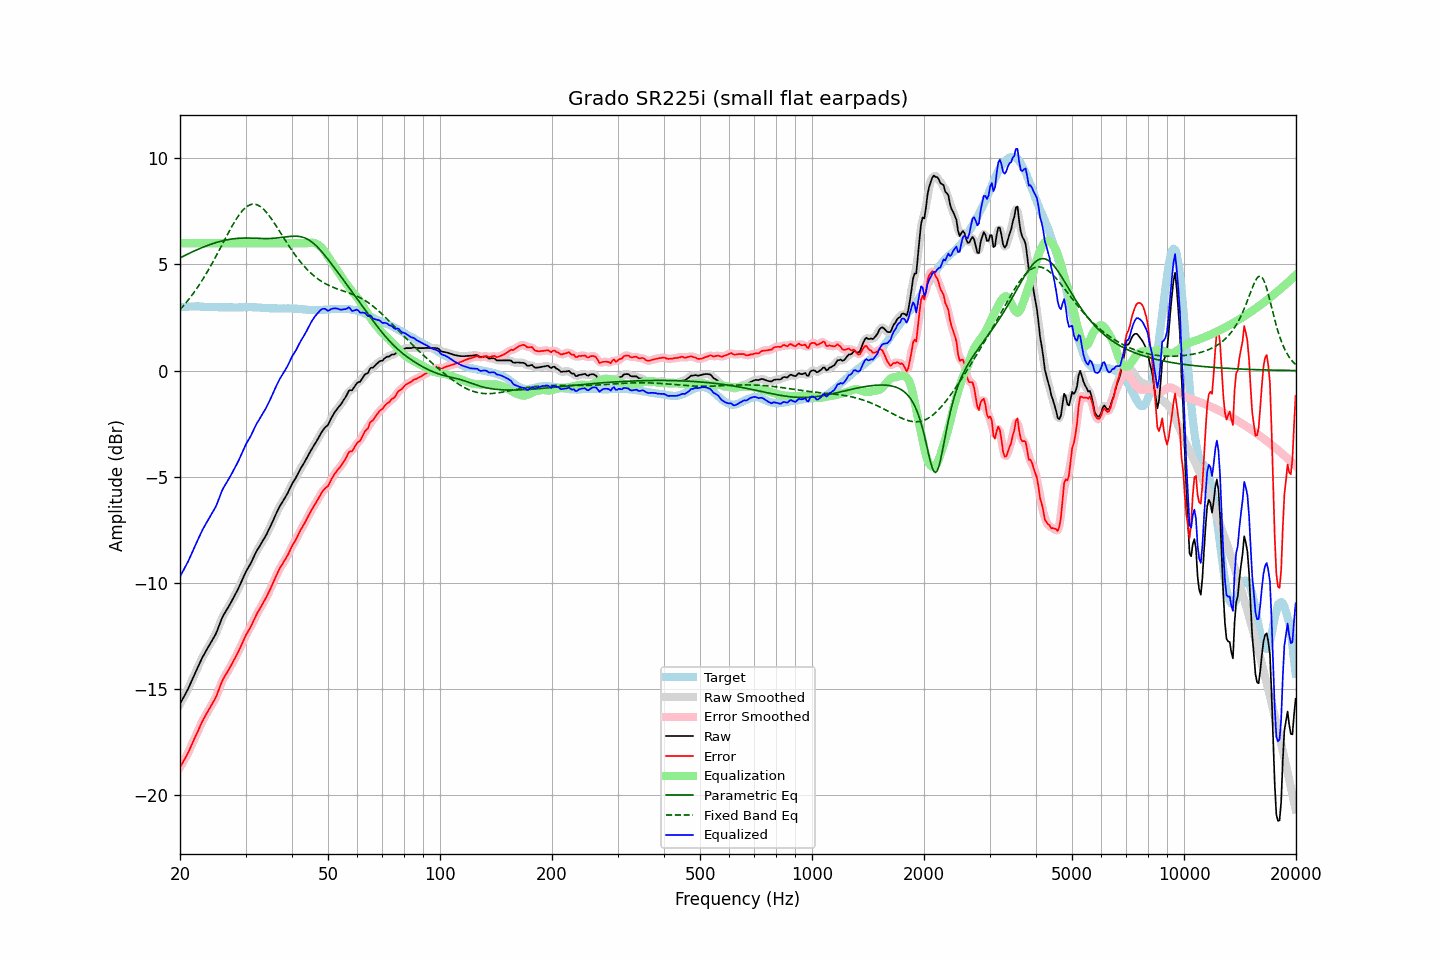

Data behind this chart, as committed beside it:
frequency, raw, error, smoothed, error_smoothed, equalization, parametric_eq, fixed_band_eq, equalized_raw, equalized_smoothed, target
20.00, -15.71, -18.69, -15.71, -18.69, 6.00, 5.31, 2.87, -9.71, -9.71, 2.98
20.20, -15.57, -18.56, -15.57, -18.56, 6.00, 5.35, 2.95, -9.57, -9.57, 2.99
20.40, -15.43, -18.43, -15.44, -18.43, 6.00, 5.38, 3.04, -9.43, -9.44, 3.00
20.61, -15.29, -18.29, -15.29, -18.30, 6.00, 5.42, 3.13, -9.29, -9.29, 3.00
20.81, -15.15, -18.16, -15.15, -18.16, 6.00, 5.46, 3.22, -9.15, -9.15, 3.01
21.02, -15.00, -18.01, -15.00, -18.01, 6.00, 5.50, 3.31, -9.00, -9.00, 3.01
21.23, -14.83, -17.85, -14.83, -17.85, 6.00, 5.53, 3.41, -8.83, -8.83, 3.02
21.44, -14.66, -17.68, -14.66, -17.68, 6.00, 5.57, 3.50, -8.66, -8.66, 3.02
21.66, -14.49, -17.51, -14.49, -17.51, 6.00, 5.60, 3.61, -8.49, -8.49, 3.02
21.87, -14.32, -17.34, -14.32, -17.34, 6.00, 5.64, 3.71, -8.32, -8.32, 3.02
22.09, -14.15, -17.18, -14.15, -17.18, 6.00, 5.67, 3.82, -8.15, -8.15, 3.03
22.31, -13.99, -17.02, -13.99, -17.01, 6.00, 5.71, 3.93, -7.99, -7.99, 3.03
22.54, -13.82, -16.84, -13.82, -16.84, 6.00, 5.74, 4.04, -7.82, -7.82, 3.02
22.76, -13.66, -16.67, -13.66, -16.67, 6.00, 5.77, 4.16, -7.66, -7.66, 3.01
22.99, -13.50, -16.51, -13.51, -16.51, 6.00, 5.80, 4.28, -7.50, -7.51, 3.01
23.22, -13.37, -16.38, -13.37, -16.37, 6.00, 5.83, 4.40, -7.37, -7.37, 3.01
23.45, -13.23, -16.23, -13.23, -16.23, 6.00, 5.86, 4.53, -7.23, -7.23, 3.00
23.69, -13.10, -16.10, -13.10, -16.10, 6.00, 5.89, 4.65, -7.10, -7.10, 3.00
23.92, -12.97, -15.97, -12.97, -15.96, 6.00, 5.92, 4.78, -6.97, -6.97, 3.00
24.16, -12.84, -15.84, -12.84, -15.84, 6.00, 5.95, 4.92, -6.84, -6.84, 2.99
24.40, -12.71, -15.70, -12.71, -15.71, 6.00, 5.97, 5.05, -6.71, -6.71, 2.99
24.65, -12.58, -15.58, -12.59, -15.58, 6.00, 6.00, 5.19, -6.58, -6.59, 2.99
24.89, -12.45, -15.44, -12.44, -15.43, 6.00, 6.02, 5.33, -6.45, -6.44, 2.99
25.14, -12.28, -15.27, -12.27, -15.26, 6.00, 6.04, 5.47, -6.28, -6.27, 2.99
25.39, -12.08, -15.06, -12.08, -15.07, 6.00, 6.07, 5.62, -6.08, -6.08, 2.98
25.65, -11.88, -14.86, -11.88, -14.86, 6.00, 6.09, 5.76, -5.88, -5.88, 2.98
25.91, -11.69, -14.67, -11.69, -14.68, 6.00, 6.11, 5.90, -5.69, -5.69, 2.98
26.16, -11.53, -14.51, -11.54, -14.52, 6.00, 6.12, 6.05, -5.53, -5.54, 2.98
26.43, -11.40, -14.38, -11.40, -14.38, 6.00, 6.14, 6.19, -5.40, -5.40, 2.98
26.69, -11.28, -14.26, -11.28, -14.26, 6.00, 6.16, 6.34, -5.28, -5.28, 2.98
26.96, -11.15, -14.13, -11.15, -14.13, 6.00, 6.17, 6.48, -5.15, -5.15, 2.98
27.23, -11.02, -14.00, -11.02, -14.00, 6.00, 6.18, 6.62, -5.02, -5.02, 2.98
27.50, -10.88, -13.86, -10.89, -13.86, 6.00, 6.20, 6.75, -4.88, -4.89, 2.98
27.77, -10.75, -13.73, -10.75, -13.73, 6.00, 6.21, 6.89, -4.75, -4.75, 2.98
28.05, -10.61, -13.59, -10.61, -13.58, 6.00, 6.22, 7.02, -4.61, -4.61, 2.98
28.33, -10.46, -13.44, -10.46, -13.44, 6.00, 6.22, 7.14, -4.46, -4.46, 2.98
28.62, -10.31, -13.29, -10.31, -13.29, 6.00, 6.23, 7.25, -4.31, -4.31, 2.97
28.90, -10.15, -13.13, -10.15, -13.13, 6.00, 6.24, 7.36, -4.15, -4.15, 2.98
29.19, -9.98, -12.96, -9.98, -12.96, 6.00, 6.24, 7.46, -3.98, -3.98, 2.98
29.48, -9.81, -12.79, -9.81, -12.79, 6.00, 6.24, 7.55, -3.81, -3.81, 2.98
29.78, -9.63, -12.62, -9.64, -12.62, 6.00, 6.24, 7.63, -3.63, -3.64, 2.99
30.08, -9.47, -12.46, -9.48, -12.47, 6.00, 6.25, 7.69, -3.47, -3.48, 2.99
30.38, -9.34, -12.33, -9.34, -12.33, 6.00, 6.25, 7.75, -3.34, -3.34, 2.99
30.68, -9.21, -12.20, -9.21, -12.20, 6.00, 6.24, 7.79, -3.21, -3.21, 2.99
30.99, -9.08, -12.07, -9.07, -12.06, 6.00, 6.24, 7.82, -3.08, -3.07, 2.99
31.30, -8.92, -11.91, -8.92, -11.91, 6.00, 6.24, 7.84, -2.92, -2.92, 2.99
31.61, -8.76, -11.75, -8.76, -11.75, 6.00, 6.24, 7.84, -2.76, -2.76, 2.98
31.93, -8.60, -11.59, -8.61, -11.59, 6.00, 6.23, 7.83, -2.60, -2.61, 2.98
32.24, -8.46, -11.43, -8.47, -11.44, 6.00, 6.23, 7.81, -2.46, -2.47, 2.97
32.57, -8.34, -11.31, -8.33, -11.30, 6.00, 6.23, 7.77, -2.34, -2.33, 2.97
32.89, -8.21, -11.18, -8.21, -11.17, 6.00, 6.22, 7.73, -2.21, -2.21, 2.97
33.22, -8.08, -11.04, -8.09, -11.05, 6.00, 6.22, 7.67, -2.08, -2.09, 2.96
33.55, -7.96, -10.92, -7.96, -10.91, 6.00, 6.22, 7.60, -1.96, -1.96, 2.96
33.89, -7.83, -10.78, -7.83, -10.77, 6.00, 6.22, 7.52, -1.83, -1.83, 2.94
34.23, -7.69, -10.63, -7.69, -10.63, 6.00, 6.22, 7.44, -1.69, -1.69, 2.94
34.57, -7.53, -10.47, -7.54, -10.48, 6.00, 6.22, 7.34, -1.53, -1.54, 2.94
34.92, -7.38, -10.32, -7.38, -10.32, 6.00, 6.22, 7.24, -1.38, -1.38, 2.94
35.27, -7.21, -10.15, -7.21, -10.15, 6.00, 6.23, 7.14, -1.21, -1.21, 2.94
35.62, -7.04, -9.98, -7.04, -9.98, 6.00, 6.23, 7.03, -1.04, -1.04, 2.93
35.97, -6.87, -9.80, -6.87, -9.81, 6.00, 6.24, 6.91, -0.87, -0.87, 2.93
... 635 more rows
